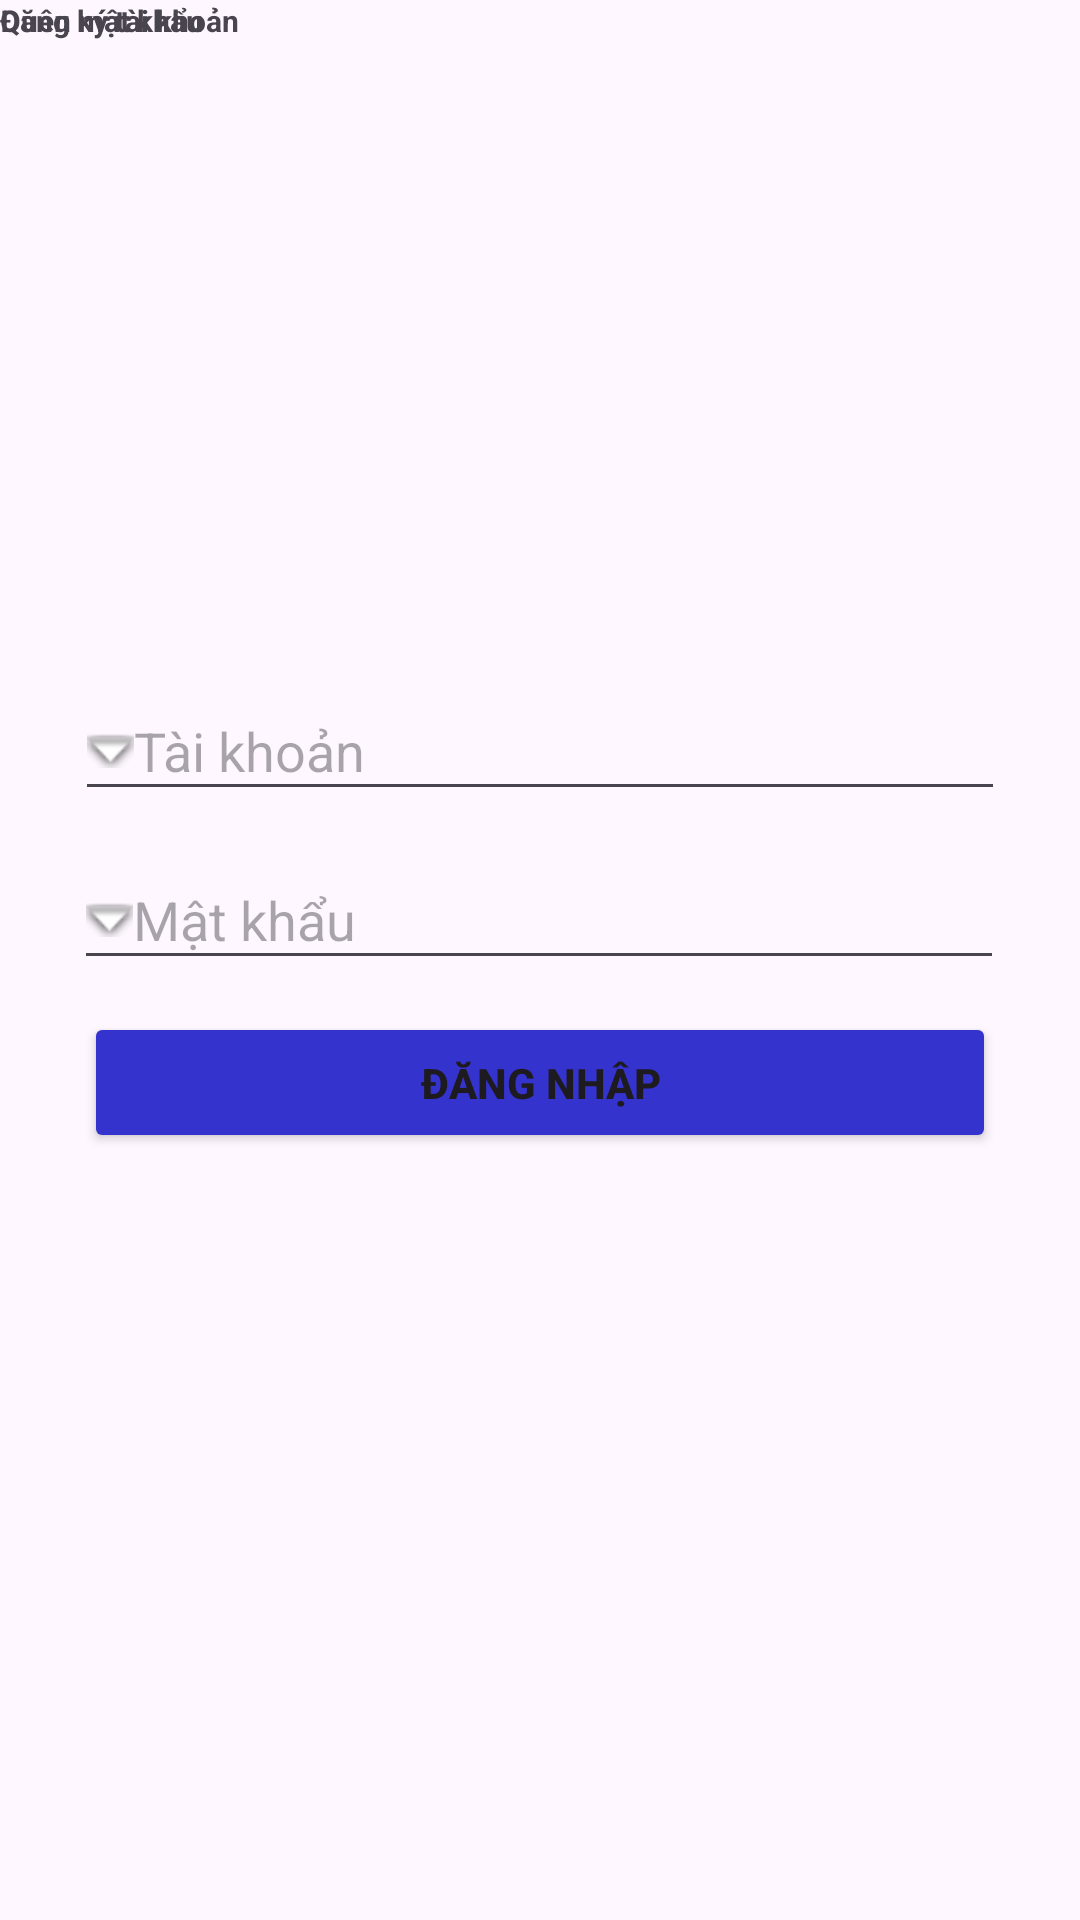

Write the Android layout XML for this screen, with the resource values it uses.
<!-- AndroidManifest.xml: application theme Theme.MultipleChoiceTestAPP -->
<!-- res/layout/activity_login.xml -->
<?xml version="1.0" encoding="utf-8"?>
<androidx.constraintlayout.widget.ConstraintLayout xmlns:android="http://schemas.android.com/apk/res/android"
    xmlns:app="http://schemas.android.com/apk/res-auto"
    xmlns:tools="http://schemas.android.com/tools"
    android:layout_width="match_parent"
    android:layout_height="match_parent"
    tools:context=".activities.Login"
    android:background="@drawable/background">

    <ImageView
        android:id="@+id/imageView"
        android:layout_width="wrap_content"
        android:layout_height="wrap_content"
        app:layout_constraintBottom_toBottomOf="parent"
        app:layout_constraintEnd_toEndOf="parent"
        app:layout_constraintHorizontal_bias="0.498"
        app:layout_constraintStart_toStartOf="parent"
        app:layout_constraintTop_toTopOf="parent"
        app:layout_constraintVertical_bias="0.172"
        tools:srcCompat="@tools:sample/avatars" />

    <EditText
        android:id="@+id/editTextText"
        android:layout_width="310dp"
        android:layout_height="43dp"
        android:drawableLeft="@android:drawable/arrow_down_float"
        android:ems="10"
        android:hint="Tài khoản"
        android:inputType="text"
        app:layout_constraintBottom_toBottomOf="parent"
        app:layout_constraintEnd_toEndOf="parent"
        app:layout_constraintHorizontal_bias="0.497"
        app:layout_constraintStart_toStartOf="parent"
        app:layout_constraintTop_toTopOf="parent"
        app:layout_constraintVertical_bias="0.381" />

    <EditText
        android:id="@+id/editTextText2"
        android:layout_width="310dp"
        android:layout_height="43dp"
        android:drawableLeft="@android:drawable/arrow_down_float"
        android:ems="10"
        android:hint="Mật khẩu"
        android:inputType="text"
        app:layout_constraintBottom_toBottomOf="parent"
        app:layout_constraintEnd_toEndOf="parent"
        app:layout_constraintHorizontal_bias="0.495"
        app:layout_constraintStart_toStartOf="parent"
        app:layout_constraintTop_toTopOf="parent"
        app:layout_constraintVertical_bias="0.475" />

    <Button
        android:id="@+id/button"
        android:layout_width="304dp"
        android:layout_height="47dp"
        android:backgroundTint="@color/end_button"
        android:text="Đăng nhập"
        android:textStyle="bold"
        app:layout_constraintBottom_toBottomOf="parent"
        app:layout_constraintEnd_toEndOf="parent"
        app:layout_constraintStart_toStartOf="parent"
        app:layout_constraintTop_toTopOf="parent"
        app:layout_constraintVertical_bias="0.569" />

    <TextView
        android:id="@+id/button2"
        android:layout_width="wrap_content"
        android:layout_height="wrap_content"
        android:background="#00FFFFFF"
        android:text="Quên mật khẩu"
        android:textSize="10sp"
        android:textStyle="bold"
        tools:layout_editor_absoluteX="50dp"
        tools:layout_editor_absoluteY="440dp" />

    <TextView
        android:id="@+id/button3"
        android:layout_width="wrap_content"
        android:layout_height="wrap_content"
        android:background="#00FFFFFF"
        android:text="Đăng ký tài khoản"
        android:textSize="10sp"
        android:textStyle="bold"
        tools:layout_editor_absoluteX="280dp"
        tools:layout_editor_absoluteY="440dp" />

</androidx.constraintlayout.widget.ConstraintLayout>
<!-- resources referenced by this layout -->
<resources>
  <color name="end_button">#3533cd</color>
  <style name="Theme.MultipleChoiceTestAPP" parent="Base.Theme.MultipleChoiceTestAPP" />
  <style name="Base.Theme.MultipleChoiceTestAPP" parent="Theme.Material3.DayNight.NoActionBar">
          
          
      </style>
</resources>
